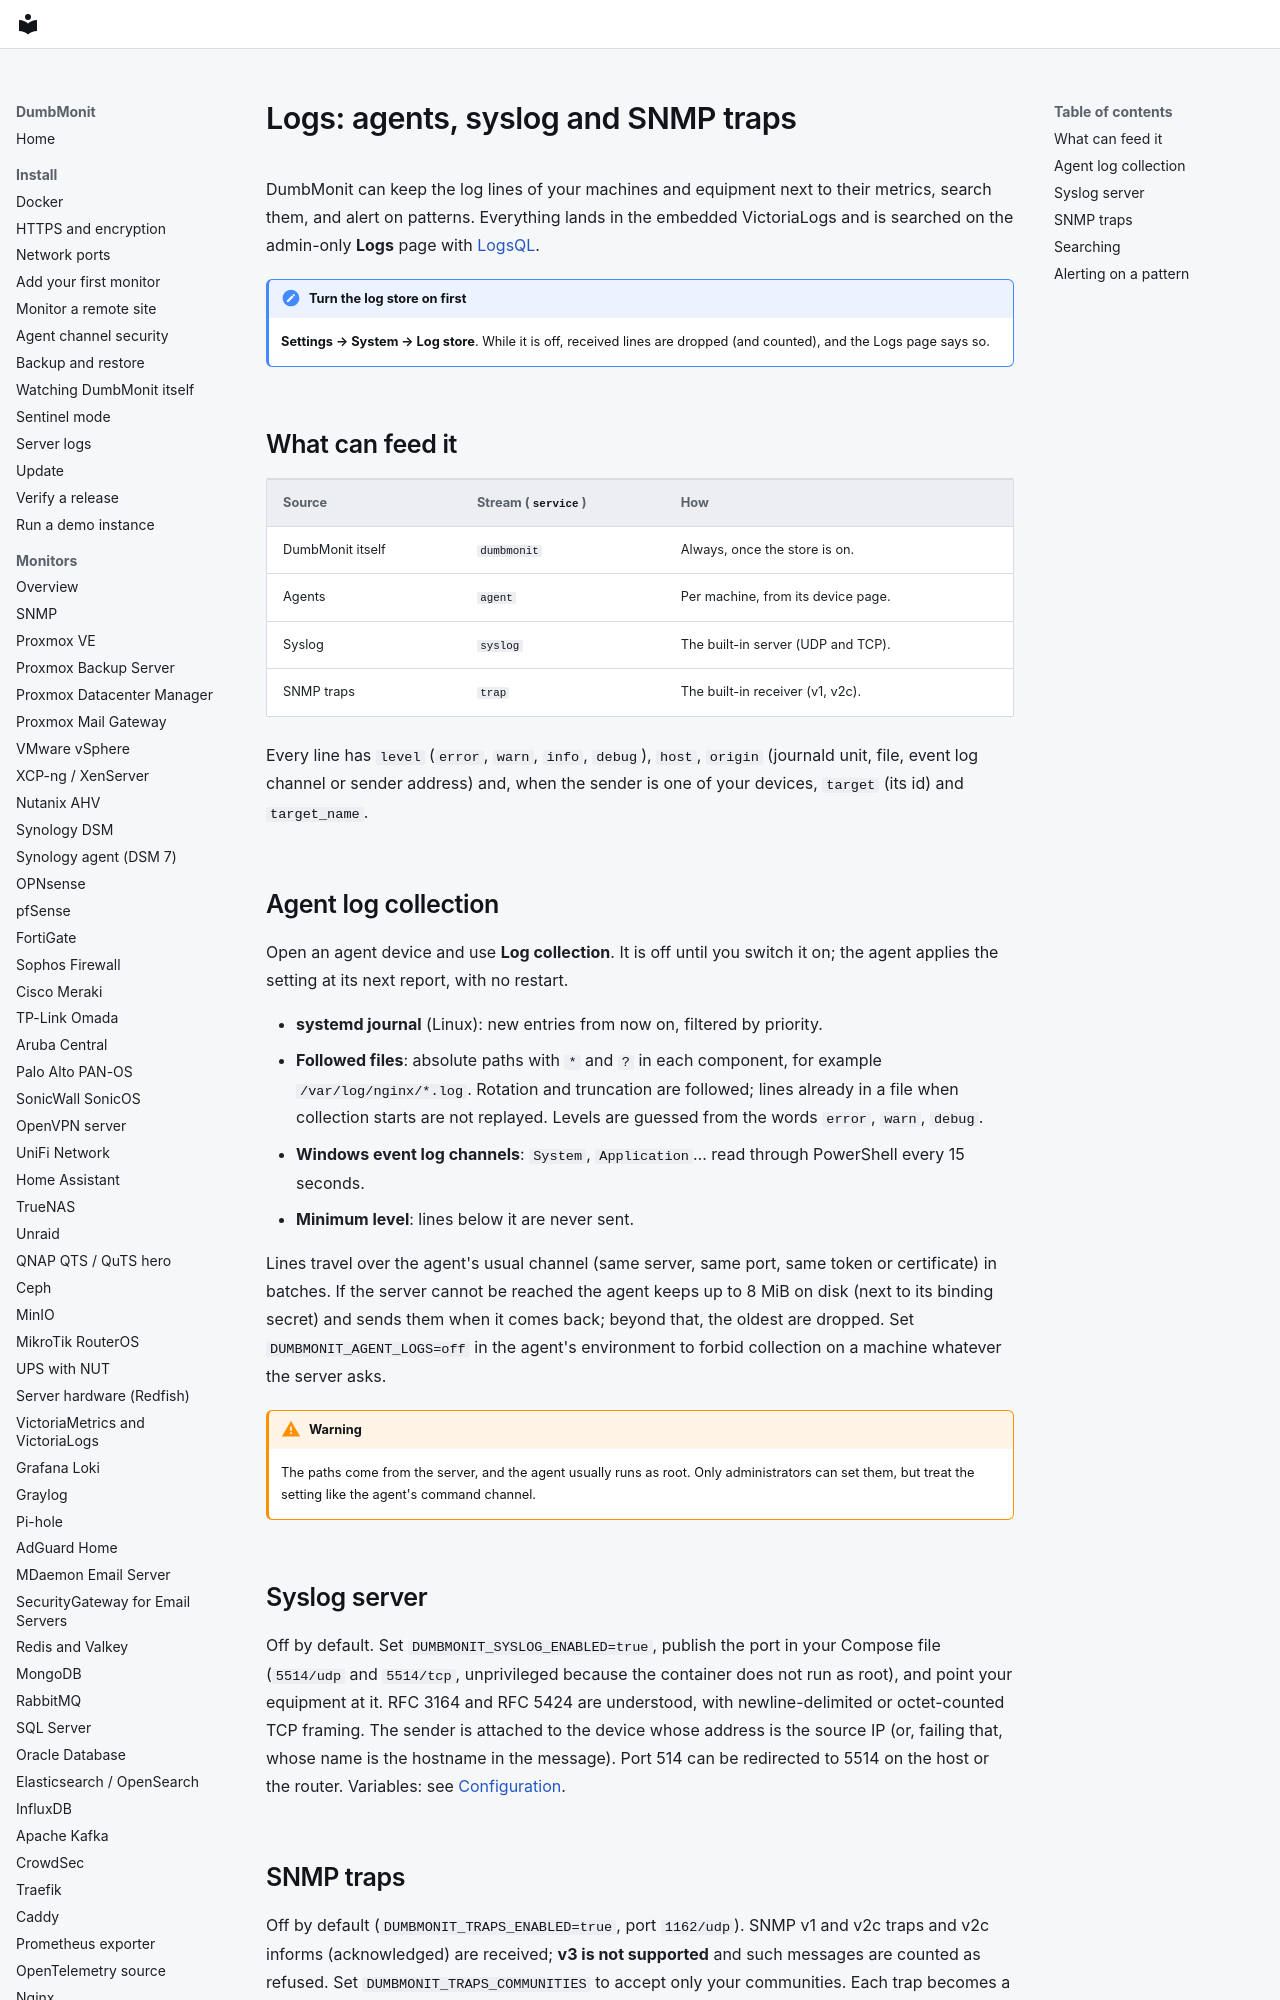

repository: laupernoe/dumbmonit · page: using/logs/index.html · generator: mkdocs

# Logs: agents, syslog and SNMP traps

DumbMonit can keep the log lines of your machines and equipment next to their
metrics, search them, and alert on patterns. Everything lands in the embedded
VictoriaLogs and is searched on the admin-only **Logs** page with
[LogsQL](https://docs.victoriametrics.com/victorialogs/logsql/).

!!! note "Turn the log store on first"
    **Settings → System → Log store**. While it is off, received lines are
    dropped (and counted), and the Logs page says so.

## What can feed it

| Source | Stream (`service`) | How |
|---|---|---|
| DumbMonit itself | `dumbmonit` | Always, once the store is on. |
| Agents | `agent` | Per machine, from its device page. |
| Syslog | `syslog` | The built-in server (UDP and TCP). |
| SNMP traps | `trap` | The built-in receiver (v1, v2c). |

Every line has `level` (`error`, `warn`, `info`, `debug`), `host`, `origin`
(journald unit, file, event log channel or sender address) and, when the
sender is one of your devices, `target` (its id) and `target_name`.
